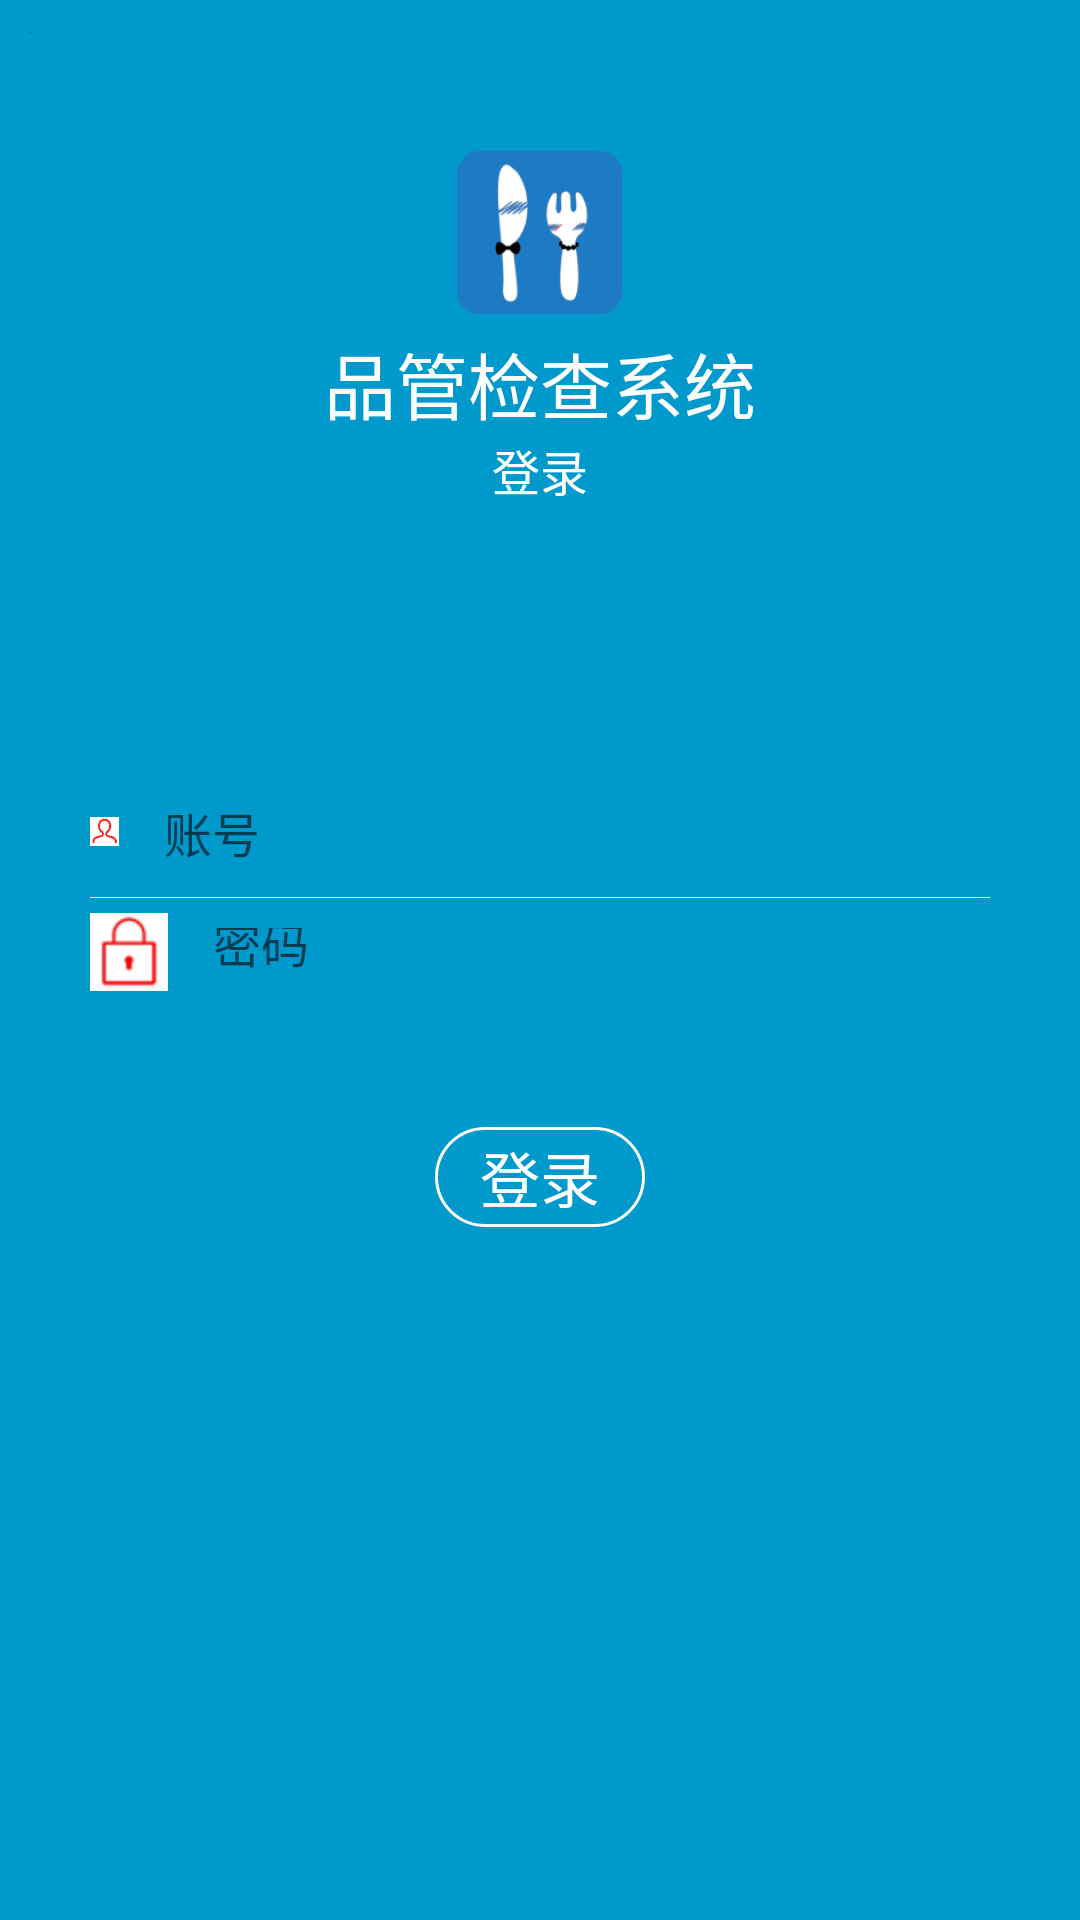

The Android layout XML behind this screen, and the referenced resources:
<!-- AndroidManifest.xml: activity theme AppTheme.NoActionBar -->
<!-- res/layout/activity_login.xml -->
<RelativeLayout xmlns:android="http://schemas.android.com/apk/res/android"
    xmlns:tools="http://schemas.android.com/tools"
    android:layout_width="match_parent"
    android:layout_height="match_parent"
    android:background="@android:color/holo_blue_dark"
    tools:context=".activity.LoginActivity">

    <com.daimajia.numberprogressbar.NumberProgressBar
        android:id="@+id/number_progress_bar"
        android:layout_width="match_parent"
        android:layout_height="wrap_content"
        android:layout_marginHorizontal="16dp"
        android:visibility="gone"/>

    <include
        android:id="@+id/main_title"
        layout="@layout/login_title_layout" />

    <LinearLayout
        android:layout_width="match_parent"
        android:layout_height="wrap_content"
        android:layout_below="@+id/main_title"
        android:orientation="vertical">

        <ImageView
            android:layout_width="55dip"
            android:layout_height="55dip"
            android:layout_gravity="center_horizontal"
            android:src="@mipmap/launcher2" />

        <TextView
            android:layout_width="fill_parent"
            android:layout_height="wrap_content"
            android:layout_marginTop="5dip"
            android:gravity="center"
            android:text="@string/title_login"
            android:textColor="#ffffff"
            android:textSize="24sp" />

        <TextView
            android:layout_width="fill_parent"
            android:layout_height="wrap_content"
            android:gravity="center"
            android:text="@string/action_sign_in"
            android:textColor="#ffffff"
            android:textSize="16sp" />
    </LinearLayout>

    <RelativeLayout
        android:layout_width="match_parent"
        android:layout_height="wrap_content"
        android:layout_centerInParent="true">

        <include
            android:id="@+id/input_layout"
            layout="@layout/login_input_layout"
            android:layout_width="match_parent"
            android:layout_height="130dip" />

        <include
            android:id="@+id/layout_progress"
            layout="@layout/login_layout_progress"
            android:layout_width="match_parent"
            android:layout_height="130dip"
            android:visibility="gone" />

        <TextView
            android:id="@+id/main_btn_login"
            android:layout_width="wrap_content"
            android:layout_height="wrap_content"
            android:layout_below="@+id/input_layout"
            android:layout_centerInParent="true"
            android:layout_marginTop="15dip"
            android:background="@drawable/login_text_bg"
            android:gravity="center"
            android:paddingBottom="2dip"
            android:paddingLeft="15dip"
            android:paddingRight="15dip"
            android:paddingTop="2dip"
            android:text="@string/action_sign_in"
            android:textColor="#ffffff"
            android:textSize="20sp" />
    </RelativeLayout>

</RelativeLayout>
<!-- res/layout/login_title_layout.xml (included above) -->
<?xml version="1.0" encoding="utf-8"?>
<RelativeLayout xmlns:android="http://schemas.android.com/apk/res/android"
    android:layout_width="match_parent"
    android:layout_height="50dip"
    android:gravity="center_vertical"
    android:padding="10dip" >

    <ImageView
        android:layout_width="wrap_content"
        android:layout_height="wrap_content"
        android:src="@android:drawable/screen_background_dark_transparent" />

    <TextView
        android:layout_width="wrap_content"
        android:layout_height="wrap_content"
        android:textColor="#ffffff"
        android:layout_alignParentRight="true"
        android:layout_centerVertical="true"
        android:textSize="20sp"
        android:text="" />
</RelativeLayout>
<!-- res/layout/login_input_layout.xml (included above) -->
<?xml version="1.0" encoding="utf-8"?>
<LinearLayout xmlns:android="http://schemas.android.com/apk/res/android"
    android:layout_width="match_parent"
    android:layout_height="wrap_content"
    android:orientation="vertical" >

    <LinearLayout
        android:layout_width="match_parent"
        android:layout_height="wrap_content"
        android:layout_margin="20dip"
        android:background="@drawable/login_radius_drawable_bg"
        android:orientation="vertical"
        android:padding="10dip" >

        <LinearLayout
            android:id="@+id/input_layout_name"
            android:layout_width="match_parent"
            android:layout_height="wrap_content"
            android:gravity="center_vertical"
            android:orientation="horizontal" >

            <ImageView
                android:layout_width="wrap_content"
                android:layout_height="wrap_content"
                android:src="@drawable/account" />

            <EditText
                android:id="@+id/account"
                android:layout_width="match_parent"
                android:layout_height="wrap_content"
                android:layout_marginLeft="10dip"
                android:background="#00000000"
                android:hint="@string/prompt_account"
                android:padding="5dip"
                android:textSize="16sp" />
        </LinearLayout>

        <View
            android:layout_width="match_parent"
            android:layout_height="1px"
            android:layout_marginBottom="5dip"
            android:layout_marginTop="5dip"
            android:background="#eeeeee" />

        <LinearLayout
            android:id="@+id/input_layout_psw"
            android:layout_width="match_parent"
            android:layout_height="wrap_content"
            android:gravity="center_vertical"
            android:orientation="horizontal" >

            <ImageView
                android:layout_width="wrap_content"
                android:layout_height="wrap_content"
                android:src="@drawable/password" />

            <EditText
                android:id="@+id/password"
                android:layout_width="match_parent"
                android:layout_height="wrap_content"
                android:layout_marginLeft="10dip"
                android:background="#00000000"
                android:hint="@string/prompt_password"
                android:inputType="textPassword"
                android:padding="5dip"
                android:textSize="16sp" />
        </LinearLayout>
    </LinearLayout>
</LinearLayout>
<!-- res/layout/login_layout_progress.xml (included above) -->
<?xml version="1.0" encoding="utf-8"?>
<LinearLayout xmlns:android="http://schemas.android.com/apk/res/android"
    android:layout_width="match_parent"
    android:layout_height="wrap_content"
    android:orientation="vertical" >

    <LinearLayout
        android:layout_width="wrap_content"
        android:layout_height="wrap_content"
        android:layout_gravity="center"
        android:layout_margin="20dip"
        android:background="@drawable/login_rotate_layout_bg"
        android:orientation="vertical"
        android:padding="10dip" >

        <ProgressBar
            android:id="@+id/progressBar2"
            android:layout_width="wrap_content"
            android:layout_margin="10dip"
            android:layout_height="wrap_content" />
    </LinearLayout>

</LinearLayout>
<!-- resources referenced by this layout -->
<resources>
  <!-- drawable account: png bitmap (drawable-xxxhdpi, 1276 bytes) -->
  <!-- drawable login_text_bg (drawable-mdpi) -->
  <?xml version="1.0" encoding="utf-8"?>
  <shape xmlns:android="http://schemas.android.com/apk/res/android">
      <corners android:radius="50dip"/>
      <stroke android:width="1dip" android:color="#ffffff" />
  </shape>
  <!-- drawable password: png bitmap (drawable-hdpi, 770 bytes) -->
  <!-- mipmap launcher2: png bitmap (mipmap-hdpi, 14900 bytes) -->
  <string name="action_sign_in">登录</string>
  <string name="prompt_account">账号</string>
  <string name="prompt_password">密码</string>
  <string name="title_login">品管检查系统</string>
  <style name="AppTheme.NoActionBar">
          <item name="windowActionBar">false</item>
          <item name="windowNoTitle">true</item>
      </style>
</resources>
